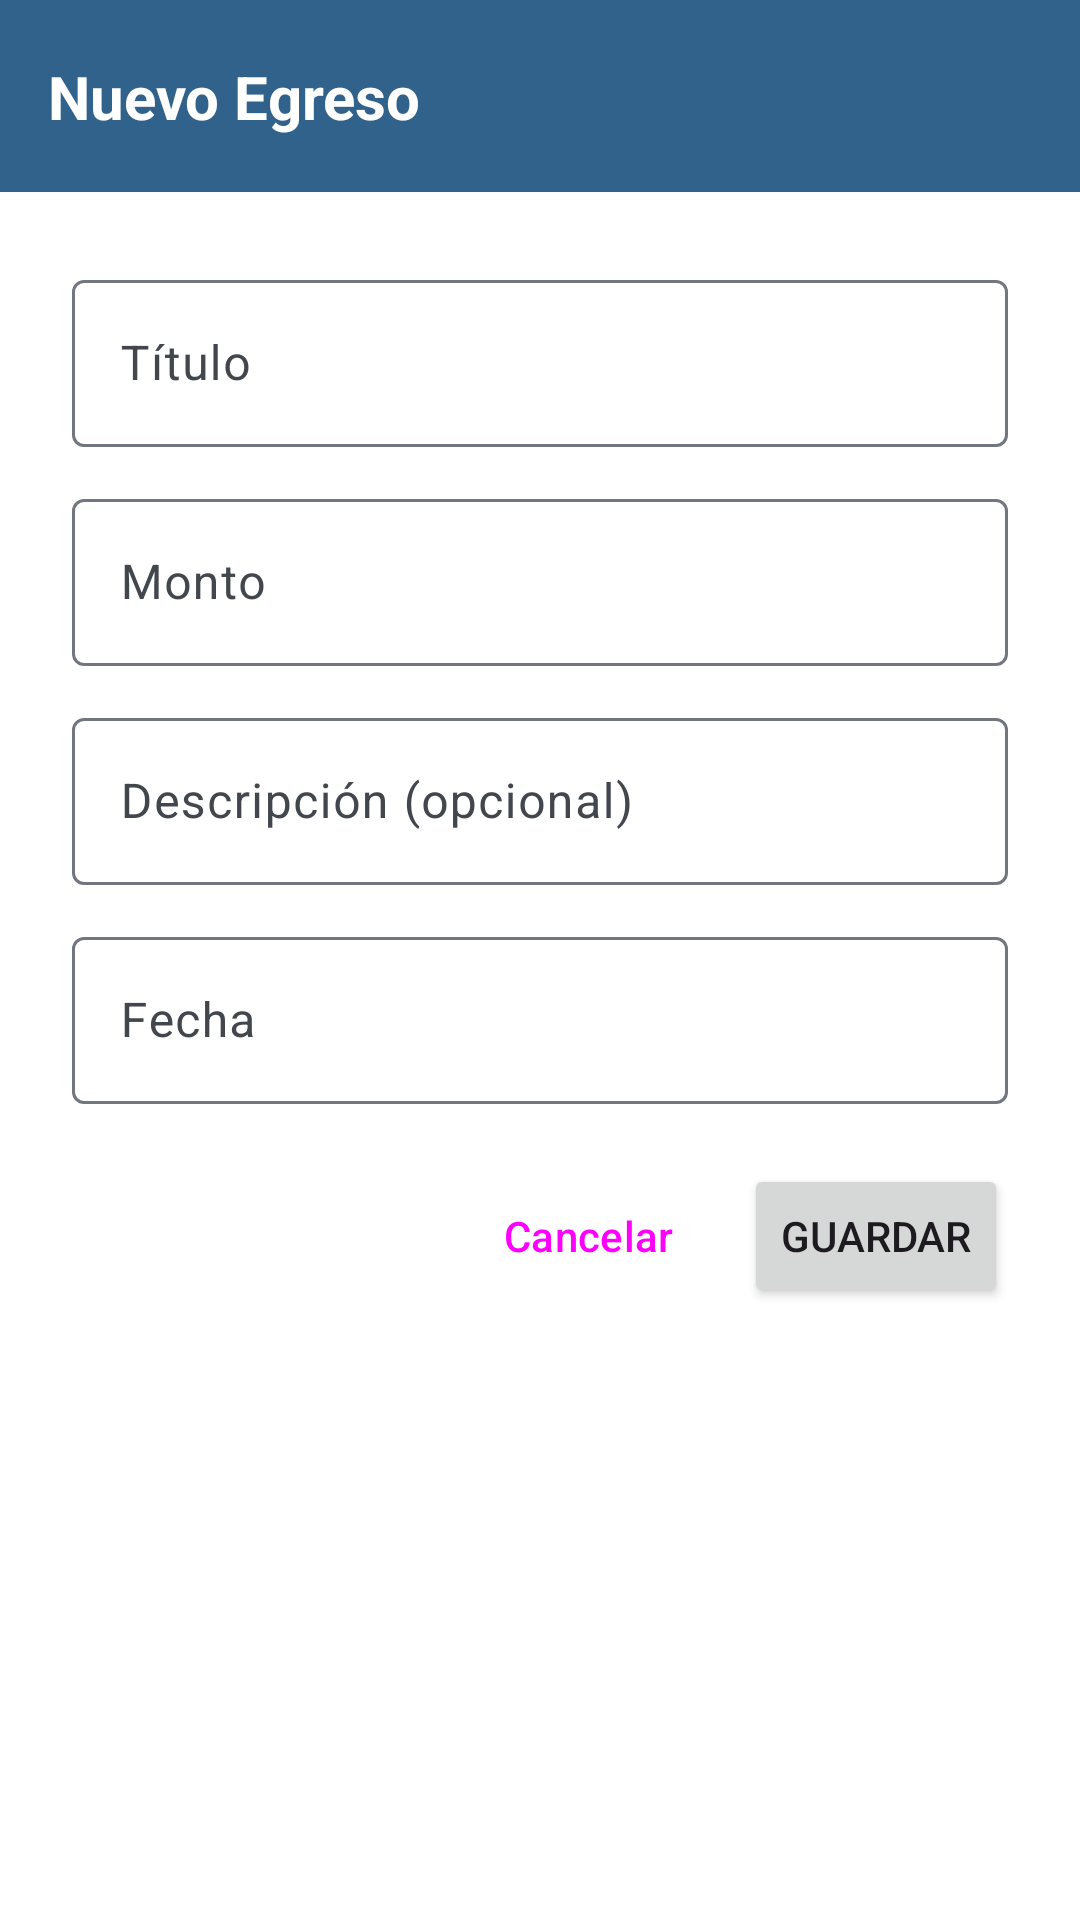

Write the Android layout XML for this screen, with the resource values it uses.
<!-- AndroidManifest.xml: application theme Theme.TeleMoney -->
<!-- res/layout/activity_add_egreso.xml -->
<?xml version="1.0" encoding="utf-8"?>
<androidx.constraintlayout.widget.ConstraintLayout xmlns:android="http://schemas.android.com/apk/res/android"
    xmlns:app="http://schemas.android.com/apk/res-auto"
    xmlns:tools="http://schemas.android.com/tools"
    android:id="@+id/main"
    android:background="@color/white"
    android:layout_width="match_parent"
    android:layout_height="match_parent"
    tools:context=".AddEgresoActivity">
    
    <com.google.android.material.appbar.MaterialToolbar
        android:id="@+id/toolbar"
        android:layout_width="match_parent"
        android:layout_height="64dp"
        android:background="@color/md_theme_primary"
        android:elevation="4dp"
        app:navigationIconTint="@android:color/white"
        app:layout_constraintTop_toTopOf="parent"
        app:layout_constraintStart_toStartOf="parent"
        app:layout_constraintEnd_toEndOf="parent">
        <androidx.constraintlayout.widget.ConstraintLayout
            android:layout_width="match_parent"
            android:layout_height="match_parent">
            <TextView
                android:id="@+id/toolbar_title"
                android:layout_width="wrap_content"
                android:layout_height="wrap_content"
                android:text="Nuevo Egreso"
                android:textColor="@color/white"
                android:textSize="20sp"
                android:textStyle="bold"
                app:layout_constraintStart_toStartOf="parent"
                app:layout_constraintTop_toTopOf="parent"
                app:layout_constraintBottom_toBottomOf="parent" />
        </androidx.constraintlayout.widget.ConstraintLayout>
    </com.google.android.material.appbar.MaterialToolbar>
    
    <LinearLayout
        android:layout_width="0dp"
        android:layout_height="wrap_content"
        android:orientation="vertical"
        app:layout_constraintTop_toBottomOf="@id/toolbar"
        app:layout_constraintStart_toStartOf="parent"
        android:layout_margin="24dp"
        app:layout_constraintEnd_toEndOf="parent">
        
        <com.google.android.material.textfield.TextInputLayout
            android:layout_width="match_parent"
            android:layout_height="wrap_content"
            android:layout_marginBottom="12dp"
            android:hint="Título">
            <com.google.android.material.textfield.TextInputEditText
                android:id="@+id/editTextTitulo"
                android:layout_width="match_parent"
                android:layout_height="wrap_content"
                android:inputType="text"
                android:maxLines="1" />

        </com.google.android.material.textfield.TextInputLayout>

        
        <com.google.android.material.textfield.TextInputLayout
            android:layout_width="match_parent"
            android:layout_height="wrap_content"
            android:layout_marginBottom="12dp"
            android:hint="Monto">

            <com.google.android.material.textfield.TextInputEditText
                android:id="@+id/editTextMonto"
                android:layout_width="match_parent"
                android:layout_height="wrap_content"
                android:inputType="numberDecimal"
                android:maxLines="1" />

        </com.google.android.material.textfield.TextInputLayout>

        
        <com.google.android.material.textfield.TextInputLayout
            android:layout_width="match_parent"
            android:layout_height="wrap_content"
            android:layout_marginBottom="12dp"
            android:hint="Descripción (opcional)">

            <com.google.android.material.textfield.TextInputEditText
                android:id="@+id/editTextDescripcion"
                android:layout_width="match_parent"
                android:layout_height="wrap_content"
                android:inputType="textMultiLine"
                android:maxLines="3" />

        </com.google.android.material.textfield.TextInputLayout>

        
        <com.google.android.material.textfield.TextInputLayout
            android:layout_width="match_parent"
            android:layout_height="wrap_content"
            android:layout_marginBottom="20dp"
            android:hint="Fecha">

            <com.google.android.material.textfield.TextInputEditText
                android:id="@+id/editTextFecha"
                android:layout_width="match_parent"
                android:layout_height="wrap_content"
                android:inputType="none"
                android:focusable="false"
                android:clickable="true"
                android:maxLines="1" />

        </com.google.android.material.textfield.TextInputLayout>

        
        <LinearLayout
            android:layout_width="match_parent"
            android:layout_height="wrap_content"
            android:orientation="horizontal"
            android:gravity="end">

            <Button
                android:id="@+id/buttonCancel"
                style="@style/Widget.Material3.Button.TextButton"
                android:layout_width="wrap_content"
                android:layout_height="wrap_content"
                android:text="Cancelar"
                android:layout_marginEnd="8dp" />

            <Button
                android:id="@+id/buttonGuardar"
                android:layout_width="wrap_content"
                android:layout_height="wrap_content"
                android:text="Guardar" />

        </LinearLayout>

    </LinearLayout>

</androidx.constraintlayout.widget.ConstraintLayout>
<!-- resources referenced by this layout -->
<resources>
  <color name="md_theme_primary">#30628C</color>
  <color name="white">#FFFFFFFF</color>
  <style name="Theme.TeleMoney" parent="Base.Theme.TeleMoney" />
  <color name="md_theme_onPrimary">#FFFFFF</color>
  <color name="md_theme_primaryContainer">#CEE5FF</color>
  <color name="md_theme_onPrimaryContainer">#0F4A73</color>
  <color name="md_theme_secondary">#2F628C</color>
  <color name="md_theme_onSecondary">#FFFFFF</color>
  <color name="md_theme_secondaryContainer">#CEE5FF</color>
  <color name="md_theme_onSecondaryContainer">#0D4A73</color>
  <color name="md_theme_tertiary">#426834</color>
  <color name="md_theme_onTertiary">#FFFFFF</color>
  <color name="md_theme_tertiaryContainer">#C2EFAE</color>
  <color name="md_theme_onTertiaryContainer">#2A4F1F</color>
  <color name="md_theme_error">#BA1A1A</color>
  <color name="md_theme_onError">#FFFFFF</color>
  <color name="md_theme_errorContainer">#FFDAD6</color>
  <color name="md_theme_onErrorContainer">#93000A</color>
  <color name="md_theme_background">#F7F9FF</color>
  <color name="md_theme_onBackground">#181C20</color>
  <color name="md_theme_surface">#F7F9FF</color>
  <color name="md_theme_onSurface">#181C20</color>
  <color name="md_theme_surfaceVariant">#DEE3EB</color>
  <color name="md_theme_onSurfaceVariant">#42474E</color>
  <color name="md_theme_outline">#72777F</color>
  <color name="md_theme_outlineVariant">#C2C7CF</color>
  <color name="md_theme_inverseSurface">#2D3135</color>
  <color name="md_theme_inverseOnSurface">#EFF1F6</color>
  <color name="md_theme_inversePrimary">#9BCBFB</color>
  <color name="md_theme_primaryFixed">#CEE5FF</color>
  <color name="md_theme_onPrimaryFixed">#001D33</color>
  <color name="md_theme_primaryFixedDim">#9BCBFB</color>
  <color name="md_theme_onPrimaryFixedVariant">#0F4A73</color>
  <color name="md_theme_secondaryFixed">#CEE5FF</color>
  <color name="md_theme_onSecondaryFixed">#001D32</color>
  <color name="md_theme_secondaryFixedDim">#9BCBFA</color>
  <color name="md_theme_onSecondaryFixedVariant">#0D4A73</color>
  <color name="md_theme_tertiaryFixed">#C2EFAE</color>
  <color name="md_theme_onTertiaryFixed">#032100</color>
  <color name="md_theme_tertiaryFixedDim">#A7D394</color>
  <color name="md_theme_onTertiaryFixedVariant">#2A4F1F</color>
  <color name="md_theme_surfaceDim">#D8DAE0</color>
  <color name="md_theme_surfaceBright">#F7F9FF</color>
  <color name="md_theme_surfaceContainerLowest">#FFFFFF</color>
  <color name="md_theme_surfaceContainerLow">#F1F3F9</color>
  <color name="md_theme_surfaceContainer">#ECEEF3</color>
  <color name="md_theme_surfaceContainerHigh">#E6E8EE</color>
  <color name="md_theme_surfaceContainerHighest">#E0E2E8</color>
</resources>
